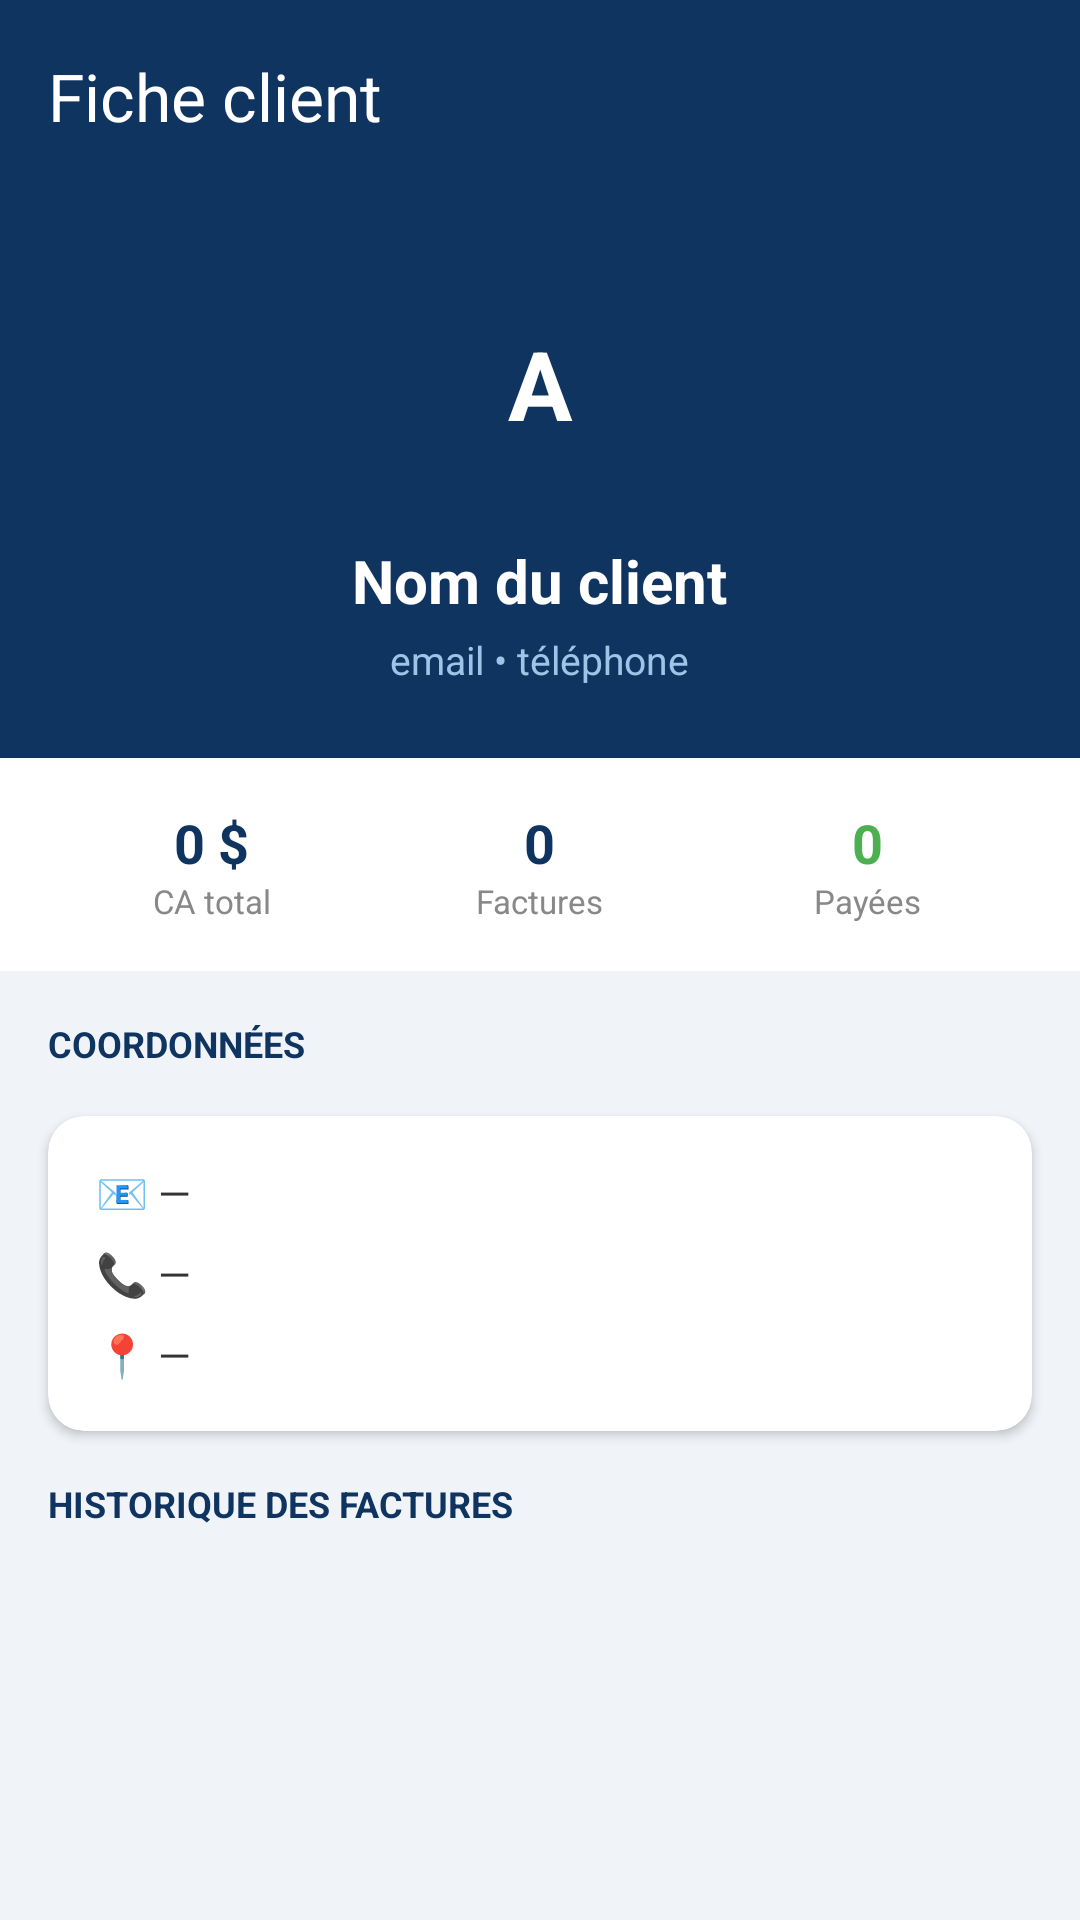

The Android layout XML behind this screen, and the referenced resources:
<!-- AndroidManifest.xml: application theme Theme.FactuPro -->
<!-- res/layout/activity_client_detail.xml -->
<?xml version="1.0" encoding="utf-8"?>
<androidx.coordinatorlayout.widget.CoordinatorLayout
    xmlns:android="http://schemas.android.com/apk/res/android"
    xmlns:app="http://schemas.android.com/apk/res-auto"
    android:layout_width="match_parent"
    android:layout_height="match_parent"
    android:background="#F0F4F8">

    <com.google.android.material.appbar.AppBarLayout
        android:layout_width="match_parent"
        android:layout_height="wrap_content">
        <androidx.appcompat.widget.Toolbar
            android:id="@+id/toolbar"
            android:layout_width="match_parent"
            android:layout_height="?attr/actionBarSize"
            android:background="#0F3460"
            app:title="Fiche client"
            app:titleTextColor="#FFFFFF" />
    </com.google.android.material.appbar.AppBarLayout>

    <androidx.core.widget.NestedScrollView
        android:layout_width="match_parent"
        android:layout_height="match_parent"
        app:layout_behavior="@string/appbar_scrolling_view_behavior">

        <LinearLayout
            android:layout_width="match_parent"
            android:layout_height="wrap_content"
            android:orientation="vertical">

            
            <LinearLayout
                android:layout_width="match_parent"
                android:layout_height="wrap_content"
                android:orientation="vertical"
                android:gravity="center_horizontal"
                android:background="#0F3460"
                android:padding="24dp">

                <TextView
                    android:id="@+id/tvAvatarDetail"
                    android:layout_width="80dp"
                    android:layout_height="80dp"
                    android:background="@drawable/circle_avatar"
                    android:gravity="center"
                    android:text="A"
                    android:textColor="#FFFFFF"
                    android:textSize="32sp"
                    android:textStyle="bold" />

                <TextView
                    android:id="@+id/tvNomDetail"
                    android:layout_width="wrap_content"
                    android:layout_height="wrap_content"
                    android:layout_marginTop="12dp"
                    android:text="Nom du client"
                    android:textColor="#FFFFFF"
                    android:textSize="20sp"
                    android:textStyle="bold" />

                <TextView
                    android:id="@+id/tvContactDetail"
                    android:layout_width="wrap_content"
                    android:layout_height="wrap_content"
                    android:layout_marginTop="4dp"
                    android:text="email • téléphone"
                    android:textColor="#A0C4E8"
                    android:textSize="13sp" />
            </LinearLayout>

            
            <LinearLayout
                android:layout_width="match_parent"
                android:layout_height="wrap_content"
                android:orientation="horizontal"
                android:background="#FFFFFF"
                android:padding="16dp">

                <LinearLayout
                    android:layout_width="0dp"
                    android:layout_height="wrap_content"
                    android:layout_weight="1"
                    android:orientation="vertical"
                    android:gravity="center">
                    <TextView
                        android:id="@+id/tvCaTotal"
                        android:layout_width="wrap_content"
                        android:layout_height="wrap_content"
                        android:text="0 $"
                        android:textSize="18sp"
                        android:textStyle="bold"
                        android:textColor="#0F3460" />
                    <TextView
                        android:layout_width="wrap_content"
                        android:layout_height="wrap_content"
                        android:text="CA total"
                        android:textSize="11sp"
                        android:textColor="#888888" />
                </LinearLayout>

                <LinearLayout
                    android:layout_width="0dp"
                    android:layout_height="wrap_content"
                    android:layout_weight="1"
                    android:orientation="vertical"
                    android:gravity="center">
                    <TextView
                        android:id="@+id/tvNbFacturesDetail"
                        android:layout_width="wrap_content"
                        android:layout_height="wrap_content"
                        android:text="0"
                        android:textSize="18sp"
                        android:textStyle="bold"
                        android:textColor="#0F3460" />
                    <TextView
                        android:layout_width="wrap_content"
                        android:layout_height="wrap_content"
                        android:text="Factures"
                        android:textSize="11sp"
                        android:textColor="#888888" />
                </LinearLayout>

                <LinearLayout
                    android:layout_width="0dp"
                    android:layout_height="wrap_content"
                    android:layout_weight="1"
                    android:orientation="vertical"
                    android:gravity="center">
                    <TextView
                        android:id="@+id/tvPayees"
                        android:layout_width="wrap_content"
                        android:layout_height="wrap_content"
                        android:text="0"
                        android:textSize="18sp"
                        android:textStyle="bold"
                        android:textColor="#4CAF50" />
                    <TextView
                        android:layout_width="wrap_content"
                        android:layout_height="wrap_content"
                        android:text="Payées"
                        android:textSize="11sp"
                        android:textColor="#888888" />
                </LinearLayout>
            </LinearLayout>

            
            <TextView
                android:layout_width="wrap_content"
                android:layout_height="wrap_content"
                android:text="COORDONNÉES"
                android:textSize="12sp"
                android:textStyle="bold"
                android:textColor="#0F3460"
                android:layout_margin="16dp" />

            <androidx.cardview.widget.CardView
                android:layout_width="match_parent"
                android:layout_height="wrap_content"
                android:layout_marginStart="16dp"
                android:layout_marginEnd="16dp"
                app:cardCornerRadius="12dp"
                app:cardElevation="2dp">
                <LinearLayout
                    android:layout_width="match_parent"
                    android:layout_height="wrap_content"
                    android:orientation="vertical"
                    android:padding="16dp">
                    <TextView
                        android:id="@+id/tvEmailDetail"
                        android:layout_width="wrap_content"
                        android:layout_height="wrap_content"
                        android:text="📧 —"
                        android:textSize="14sp"
                        android:textColor="#333333"
                        android:layout_marginBottom="8dp" />
                    <TextView
                        android:id="@+id/tvTelephoneDetail"
                        android:layout_width="wrap_content"
                        android:layout_height="wrap_content"
                        android:text="📞 —"
                        android:textSize="14sp"
                        android:textColor="#333333"
                        android:layout_marginBottom="8dp" />
                    <TextView
                        android:id="@+id/tvAdresseDetail"
                        android:layout_width="wrap_content"
                        android:layout_height="wrap_content"
                        android:text="📍 —"
                        android:textSize="14sp"
                        android:textColor="#333333" />
                </LinearLayout>
            </androidx.cardview.widget.CardView>

            
            <TextView
                android:layout_width="wrap_content"
                android:layout_height="wrap_content"
                android:text="HISTORIQUE DES FACTURES"
                android:textSize="12sp"
                android:textStyle="bold"
                android:textColor="#0F3460"
                android:layout_margin="16dp" />

            <androidx.recyclerview.widget.RecyclerView
                android:id="@+id/recyclerViewHistorique"
                android:layout_width="match_parent"
                android:layout_height="wrap_content"
                android:layout_marginStart="8dp"
                android:layout_marginEnd="8dp"
                android:layout_marginBottom="24dp"
                android:nestedScrollingEnabled="false" />

        </LinearLayout>
    </androidx.core.widget.NestedScrollView>
</androidx.coordinatorlayout.widget.CoordinatorLayout>
<!-- resources referenced by this layout -->
<resources>
  <style name="Theme.FactuPro" parent="Base.Theme.FactuPro" />
  <style name="Base.Theme.FactuPro" parent="Theme.Material3.DayNight.NoActionBar">
          
          
      </style>
</resources>
